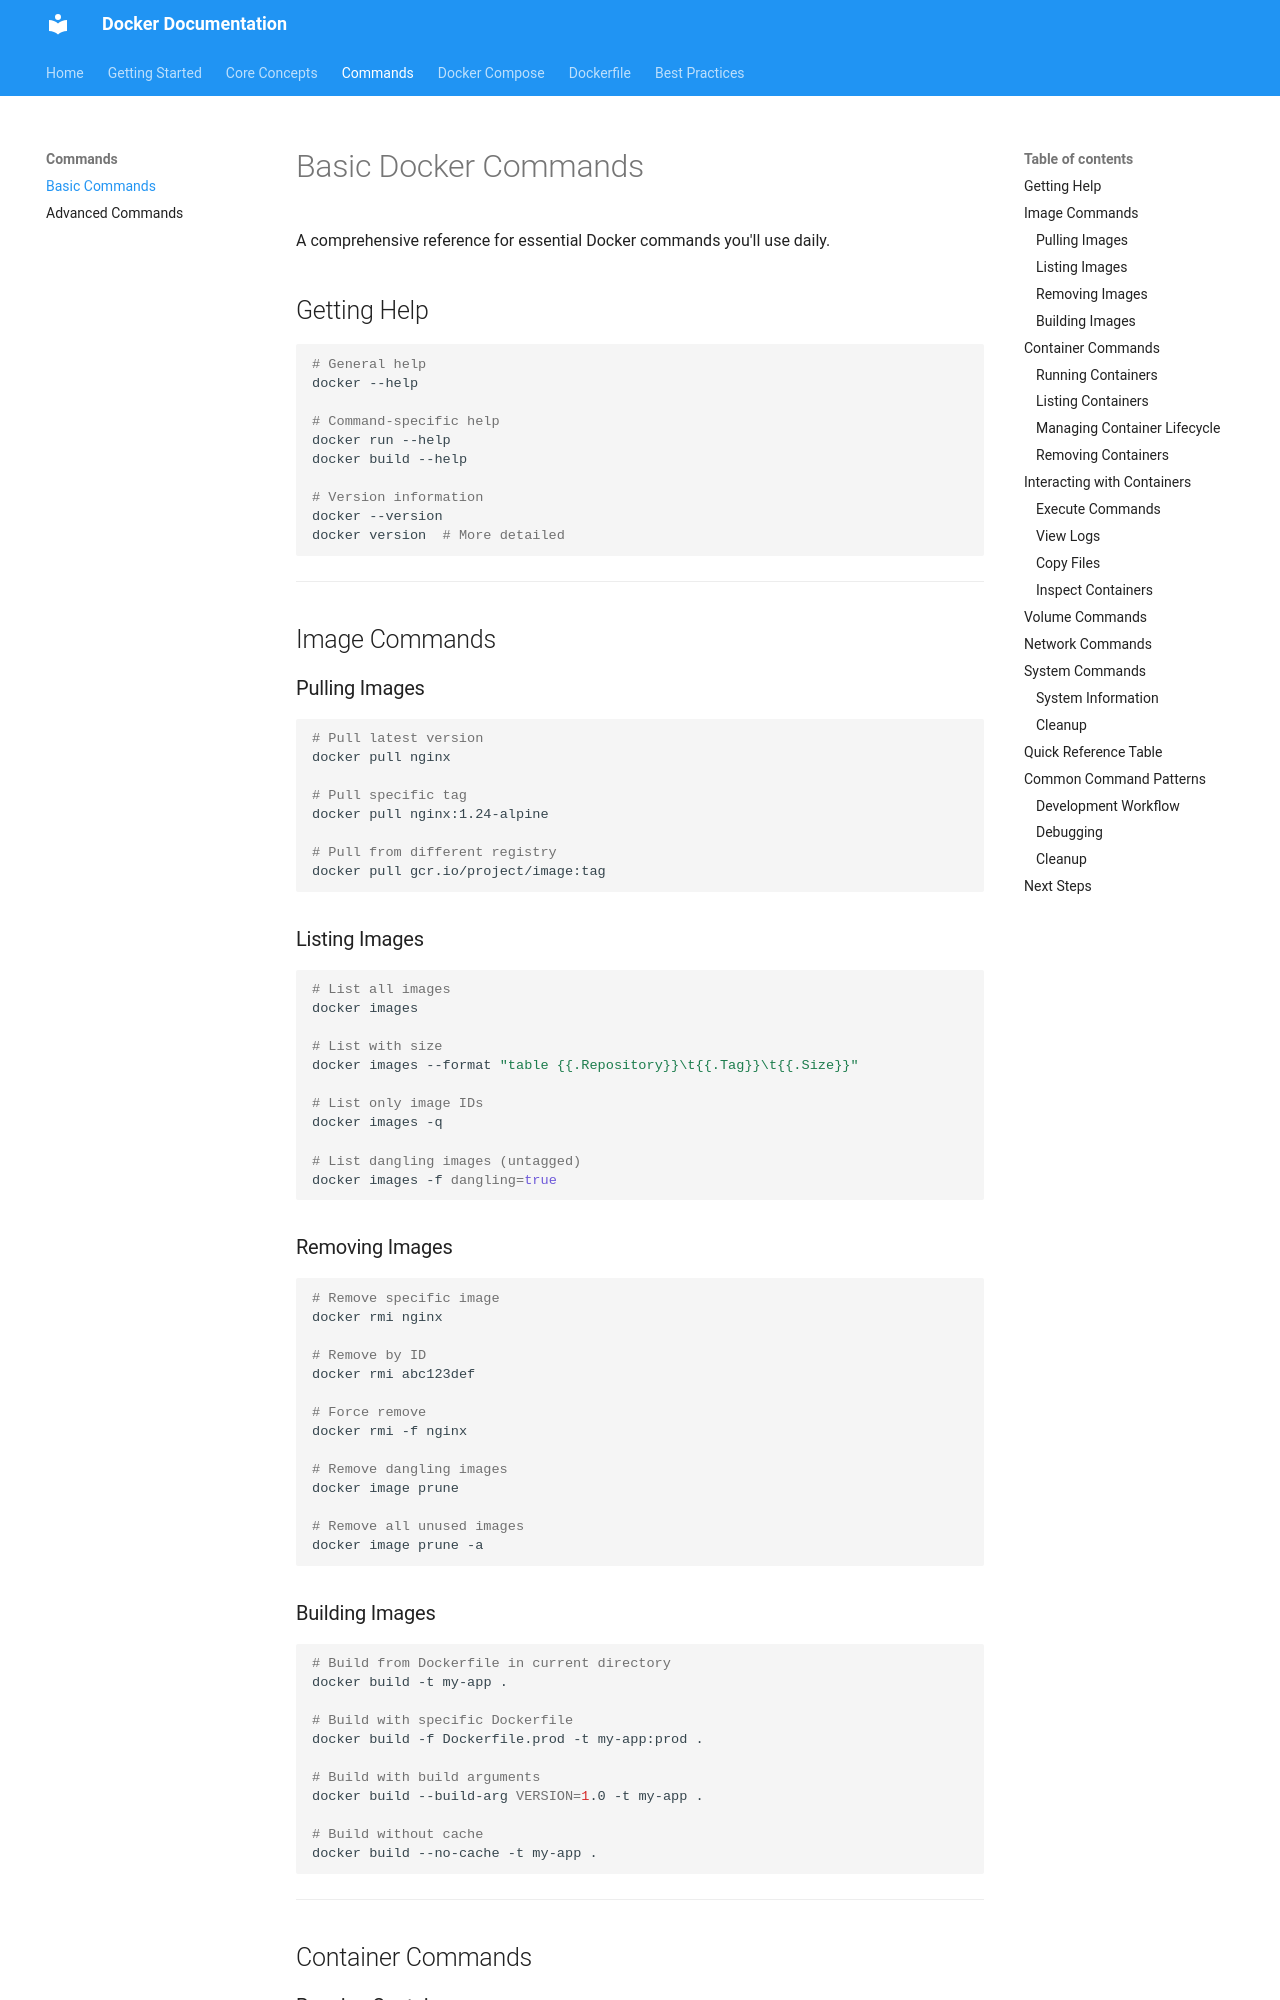

repository: Deaf-Saints/deaf-lds-hub · page: commands/basic/index.html · generator: mkdocs

# Basic Docker Commands

A comprehensive reference for essential Docker commands you'll use daily.

## Getting Help

```bash
# General help
docker --help

# Command-specific help
docker run --help
docker build --help

# Version information
docker --version
docker version  # More detailed
```

---

## Image Commands

### Pulling Images

```bash
# Pull latest version
docker pull nginx

# Pull specific tag
docker pull nginx:1.24-alpine

# Pull from different registry
docker pull gcr.io/project/image:tag
```

### Listing Images

```bash
# List all images
docker images

# List with size
docker images --format "table {{.Repository}}\t{{.Tag}}\t{{.Size}}"

# List only image IDs
docker images -q

# List dangling images (untagged)
docker images -f dangling=true
```

### Removing Images

```bash
# Remove specific image
docker rmi nginx

# Remove by ID
docker rmi abc123def

# Force remove
docker rmi -f nginx

# Remove dangling images
docker image prune

# Remove all unused images
docker image prune -a
```

### Building Images

```bash
# Build from Dockerfile in current directory
docker build -t my-app .

# Build with specific Dockerfile
docker build -f Dockerfile.prod -t my-app:prod .

# Build with build arguments
docker build --build-arg VERSION=1.0 -t my-app .

# Build without cache
docker build --no-cache -t my-app .
```

---

## Container Commands
